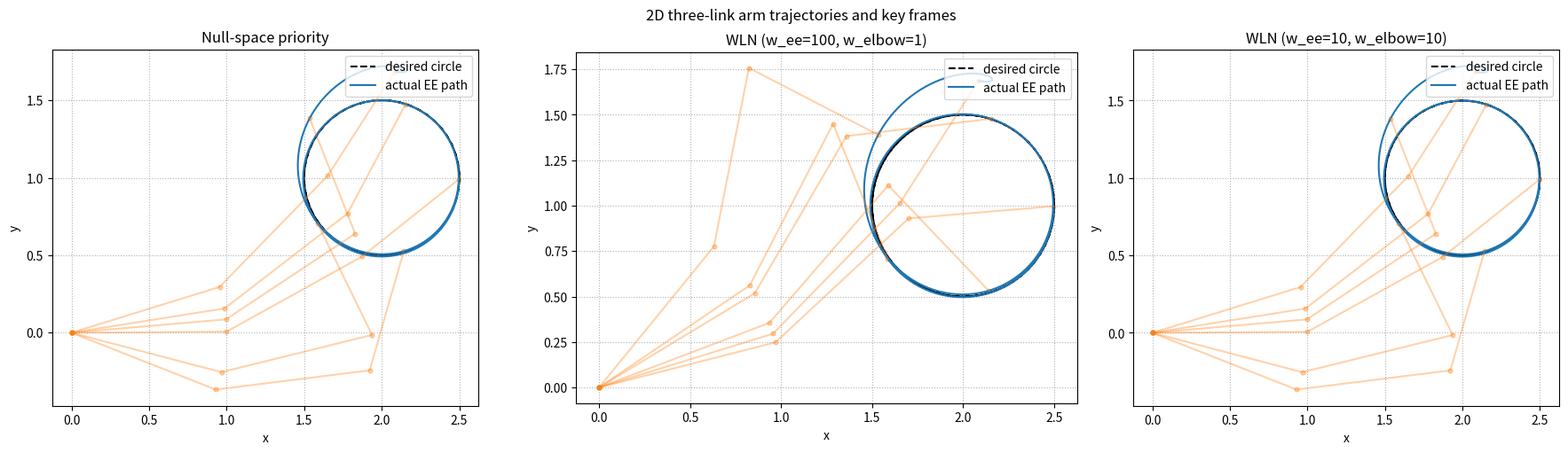
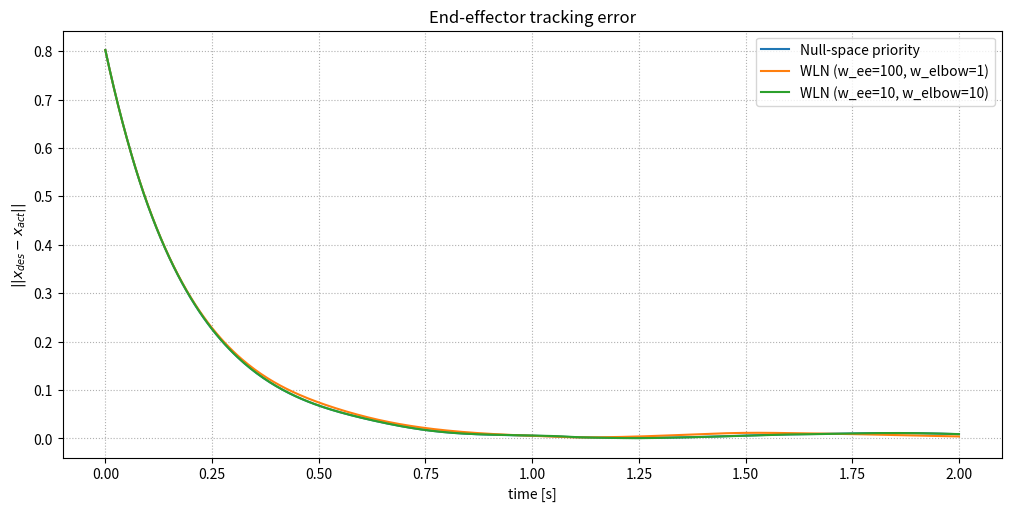
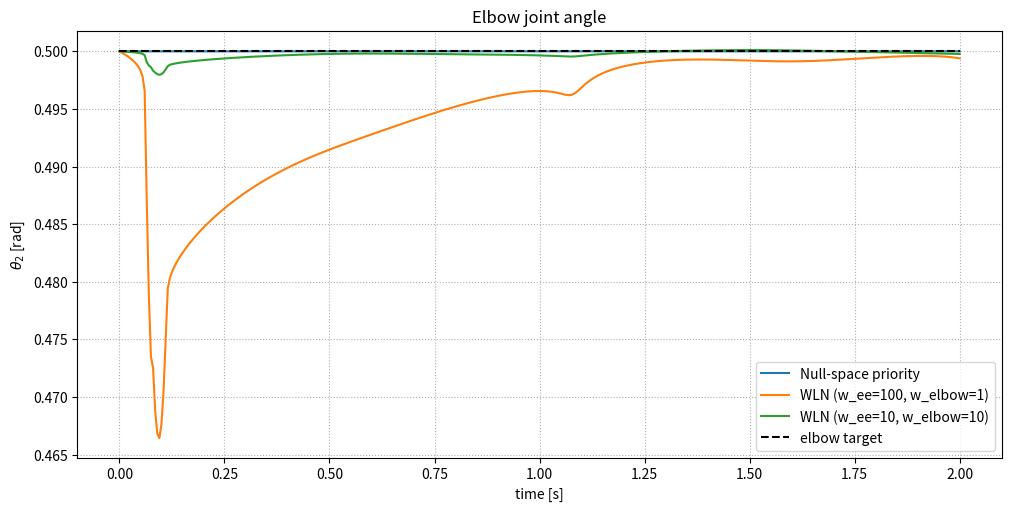
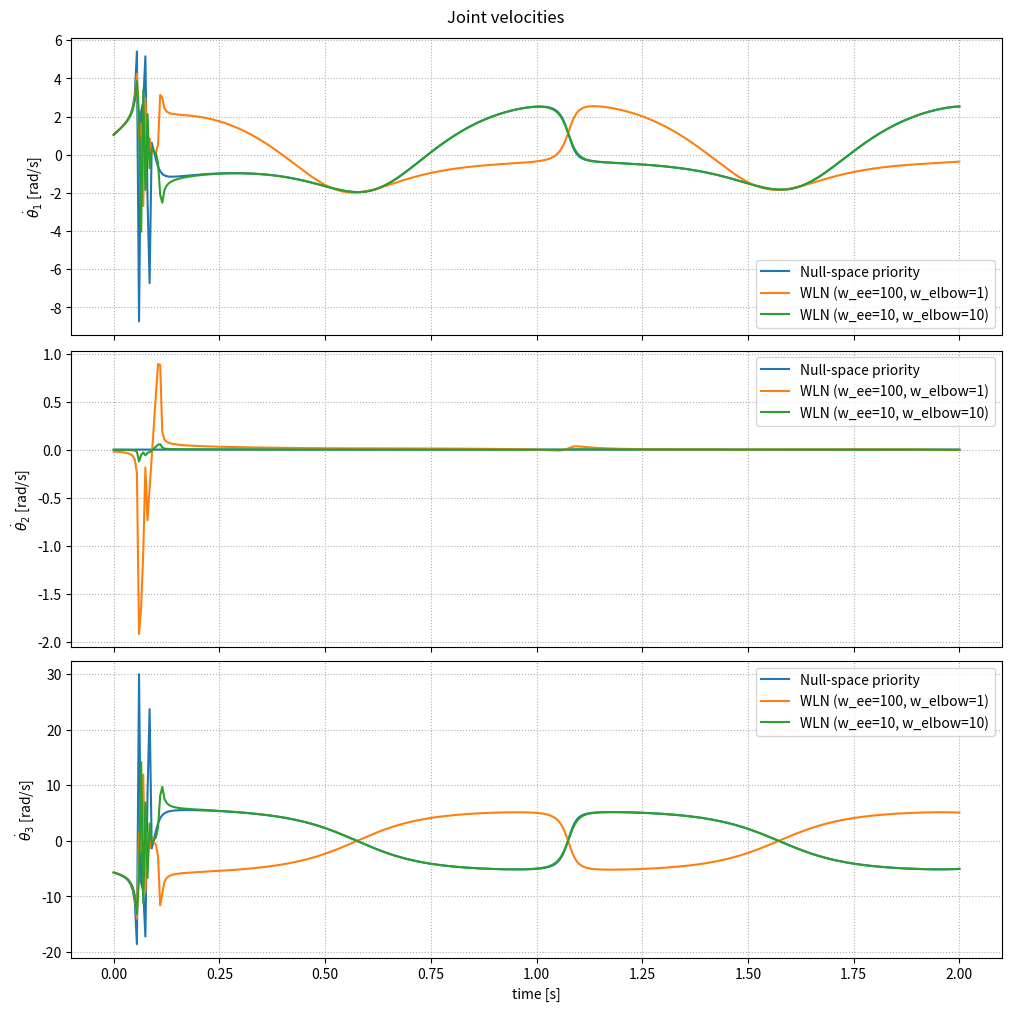

These charts were generated, in order, by the following Python code:
from __future__ import annotations

import argparse
import csv
from dataclasses import dataclass, field
from pathlib import Path

import matplotlib
import numpy as np

matplotlib.use("Agg")
import matplotlib.pyplot as plt


@dataclass(frozen=True)
class ArmModel:
    link_lengths: np.ndarray


@dataclass(frozen=True)
class SimulationConfig:
    dt: float = 0.005
    duration: float = 2.0
    omega: float = 2.0 * np.pi
    kp_primary: float = 5.0
    kp_secondary: float = 2.0
    elbow_target: float = 0.5
    q0: np.ndarray = field(
        default_factory=lambda: np.array([0.3, 0.5, 0.2], dtype=float)
    )
    singularity_threshold: float = 1e-6
    pseudo_damping: float = 1e-4
    wln_damping: float = 0.05


def parse_vector3(text: str) -> np.ndarray:
    values = np.fromstring(text, sep=",", dtype=float)
    if values.shape != (3,):
        raise argparse.ArgumentTypeError("Expected three comma-separated values, e.g. 0.3,0.5,0.2")
    return values


def circular_reference(t: np.ndarray, omega: float) -> tuple[np.ndarray, np.ndarray]:
    positions = np.column_stack(
        (
            2.0 + 0.5 * np.cos(omega * t),
            1.0 + 0.5 * np.sin(omega * t),
        )
    )
    velocities = np.column_stack(
        (
            -0.5 * omega * np.sin(omega * t),
            0.5 * omega * np.cos(omega * t),
        )
    )
    return positions, velocities


def forward_kinematics(q: np.ndarray, arm: ArmModel) -> np.ndarray:
    theta1, theta2, theta3 = q
    l1, l2, l3 = arm.link_lengths
    theta12 = theta1 + theta2
    theta123 = theta12 + theta3
    return np.array(
        [
            l1 * np.cos(theta1) + l2 * np.cos(theta12) + l3 * np.cos(theta123),
            l1 * np.sin(theta1) + l2 * np.sin(theta12) + l3 * np.sin(theta123),
        ],
        dtype=float,
    )


def joint_positions(q: np.ndarray, arm: ArmModel) -> np.ndarray:
    theta1, theta2, theta3 = q
    l1, l2, l3 = arm.link_lengths
    theta12 = theta1 + theta2
    theta123 = theta12 + theta3

    points = np.array(
        [
            [0.0, 0.0],
            [l1 * np.cos(theta1), l1 * np.sin(theta1)],
            [
                l1 * np.cos(theta1) + l2 * np.cos(theta12),
                l1 * np.sin(theta1) + l2 * np.sin(theta12),
            ],
            [
                l1 * np.cos(theta1) + l2 * np.cos(theta12) + l3 * np.cos(theta123),
                l1 * np.sin(theta1) + l2 * np.sin(theta12) + l3 * np.sin(theta123),
            ],
        ],
        dtype=float,
    )
    return points


def jacobian_ee(q: np.ndarray, arm: ArmModel) -> np.ndarray:
    theta1, theta2, theta3 = q
    l1, l2, l3 = arm.link_lengths
    theta12 = theta1 + theta2
    theta123 = theta12 + theta3

    sin1, cos1 = np.sin(theta1), np.cos(theta1)
    sin12, cos12 = np.sin(theta12), np.cos(theta12)
    sin123, cos123 = np.sin(theta123), np.cos(theta123)

    return np.array(
        [
            [
                -l1 * sin1 - l2 * sin12 - l3 * sin123,
                -l2 * sin12 - l3 * sin123,
                -l3 * sin123,
            ],
            [
                l1 * cos1 + l2 * cos12 + l3 * cos123,
                l2 * cos12 + l3 * cos123,
                l3 * cos123,
            ],
        ],
        dtype=float,
    )


def damped_right_pseudoinverse(
    jacobian: np.ndarray,
    damping: float,
    singularity_threshold: float,
) -> np.ndarray:
    jj_t = jacobian @ jacobian.T
    determinant = np.linalg.det(jj_t)
    effective_damping = damping if determinant < singularity_threshold else 0.0
    regularized = jj_t + (effective_damping**2) * np.eye(jj_t.shape[0])
    return jacobian.T @ np.linalg.inv(regularized)


def row_pseudoinverse(row: np.ndarray, damping: float = 0.0) -> np.ndarray:
    denominator = (row @ row.T).item() + damping**2
    if denominator <= 1e-12:
        return np.zeros((row.shape[1], 1), dtype=float)
    return row.T / denominator


def solve_nullspace_priority(
    q: np.ndarray,
    x_des: np.ndarray,
    xdot_des: np.ndarray,
    arm: ArmModel,
    config: SimulationConfig,
) -> np.ndarray:
    x_actual = forward_kinematics(q, arm)
    jacobian = jacobian_ee(q, arm)
    elbow_jacobian = np.array([[0.0, 1.0, 0.0]], dtype=float)

    xdot_star = xdot_des + config.kp_primary * (x_des - x_actual)
    elbow_dot_star = config.kp_secondary * (config.elbow_target - q[1])

    jacobian_pinv = damped_right_pseudoinverse(
        jacobian,
        damping=config.pseudo_damping,
        singularity_threshold=config.singularity_threshold,
    )
    qdot_primary = jacobian_pinv @ xdot_star

    nullspace = np.eye(3) - jacobian_pinv @ jacobian
    residual = elbow_dot_star - (elbow_jacobian @ qdot_primary).item()
    projected_row = elbow_jacobian @ nullspace
    projected_row_pinv = row_pseudoinverse(projected_row, damping=config.pseudo_damping)
    qdot_secondary = (nullspace @ projected_row_pinv).reshape(-1) * residual
    return qdot_primary + qdot_secondary


def solve_weighted_damped_ls(
    q: np.ndarray,
    x_des: np.ndarray,
    xdot_des: np.ndarray,
    weights: tuple[float, float],
    arm: ArmModel,
    config: SimulationConfig,
) -> np.ndarray:
    x_actual = forward_kinematics(q, arm)
    jacobian = jacobian_ee(q, arm)
    elbow_jacobian = np.array([[0.0, 1.0, 0.0]], dtype=float)

    xdot_star = xdot_des + config.kp_primary * (x_des - x_actual)
    elbow_dot_star = config.kp_secondary * (config.elbow_target - q[1])

    stacked_jacobian = np.vstack((jacobian, elbow_jacobian))
    task_velocity = np.concatenate((xdot_star, np.array([elbow_dot_star], dtype=float)))

    w_ee, w_elbow = weights
    weight_matrix = np.diag([w_ee, w_ee, w_elbow])
    lhs = (
        stacked_jacobian.T @ weight_matrix @ stacked_jacobian
        + (config.wln_damping**2) * np.eye(3)
    )
    rhs = stacked_jacobian.T @ weight_matrix @ task_velocity
    return np.linalg.solve(lhs, rhs)


def run_simulation(
    solver_name: str,
    arm: ArmModel,
    config: SimulationConfig,
    weights: tuple[float, float] | None = None,
) -> dict[str, np.ndarray | str]:
    time = np.arange(0.0, config.duration + config.dt, config.dt)
    desired_positions, desired_velocities = circular_reference(time, config.omega)

    q = np.zeros((time.size, 3), dtype=float)
    qdot = np.zeros((time.size, 3), dtype=float)
    ee_actual = np.zeros((time.size, 2), dtype=float)
    tracking_error = np.zeros(time.size, dtype=float)

    q[0] = config.q0
    ee_actual[0] = forward_kinematics(q[0], arm)
    tracking_error[0] = np.linalg.norm(desired_positions[0] - ee_actual[0])

    for index in range(time.size - 1):
        current_q = q[index]
        if solver_name == "nullspace":
            current_qdot = solve_nullspace_priority(
                current_q,
                desired_positions[index],
                desired_velocities[index],
                arm,
                config,
            )
        elif solver_name == "wln":
            assert weights is not None
            current_qdot = solve_weighted_damped_ls(
                current_q,
                desired_positions[index],
                desired_velocities[index],
                weights,
                arm,
                config,
            )
        else:
            raise ValueError(f"Unsupported solver: {solver_name}")

        qdot[index] = current_qdot
        q[index + 1] = current_q + config.dt * current_qdot
        ee_actual[index + 1] = forward_kinematics(q[index + 1], arm)
        tracking_error[index + 1] = np.linalg.norm(
            desired_positions[index + 1] - ee_actual[index + 1]
        )

    qdot[-1] = qdot[-2]

    return {
        "time": time,
        "q": q,
        "qdot": qdot,
        "ee_actual": ee_actual,
        "ee_desired": desired_positions,
        "tracking_error": tracking_error,
        "elbow_actual": q[:, 1],
        "elbow_desired": np.full(time.shape, config.elbow_target, dtype=float),
    }


def export_csv(path: Path, result: dict[str, np.ndarray | str]) -> None:
    q = np.asarray(result["q"])
    qdot = np.asarray(result["qdot"])
    ee_actual = np.asarray(result["ee_actual"])
    ee_desired = np.asarray(result["ee_desired"])
    tracking_error = np.asarray(result["tracking_error"])
    elbow_actual = np.asarray(result["elbow_actual"])
    elbow_desired = np.asarray(result["elbow_desired"])

    with path.open("w", newline="", encoding="utf-8") as handle:
        writer = csv.writer(handle)
        writer.writerow(
            [
                "time",
                "theta1",
                "theta2",
                "theta3",
                "theta1_dot",
                "theta2_dot",
                "theta3_dot",
                "x_actual",
                "y_actual",
                "x_desired",
                "y_desired",
                "tracking_error",
                "elbow_actual",
                "elbow_desired",
            ]
        )
        for index, t in enumerate(np.asarray(result["time"])):
            writer.writerow(
                [
                    t,
                    q[index, 0],
                    q[index, 1],
                    q[index, 2],
                    qdot[index, 0],
                    qdot[index, 1],
                    qdot[index, 2],
                    ee_actual[index, 0],
                    ee_actual[index, 1],
                    ee_desired[index, 0],
                    ee_desired[index, 1],
                    tracking_error[index],
                    elbow_actual[index],
                    elbow_desired[index],
                ]
            )


def plot_trajectories(
    output_path: Path,
    results: dict[str, dict[str, np.ndarray | str]],
    arm: ArmModel,
) -> None:
    figure, axes = plt.subplots(1, 3, figsize=(18, 5), constrained_layout=True)
    keyframe_count = 6

    for axis, (name, result) in zip(axes, results.items(), strict=True):
        ee_desired = np.asarray(result["ee_desired"])
        ee_actual = np.asarray(result["ee_actual"])
        q = np.asarray(result["q"])

        axis.plot(ee_desired[:, 0], ee_desired[:, 1], "--", color="black", label="desired circle")
        axis.plot(ee_actual[:, 0], ee_actual[:, 1], color="tab:blue", label="actual EE path")

        sample_indices = np.linspace(0, q.shape[0] - 1, keyframe_count, dtype=int)
        for sample_index in sample_indices:
            points = joint_positions(q[sample_index], arm)
            axis.plot(points[:, 0], points[:, 1], color="tab:orange", alpha=0.35)
            axis.scatter(points[:, 0], points[:, 1], color="tab:orange", s=12, alpha=0.35)

        axis.set_title(name)
        axis.set_xlabel("x")
        axis.set_ylabel("y")
        axis.set_aspect("equal", adjustable="box")
        axis.grid(True, linestyle=":")
        axis.legend(loc="upper right")

    figure.suptitle("2D three-link arm trajectories and key frames")
    figure.savefig(output_path, dpi=180)
    plt.close(figure)


def plot_tracking_error(
    output_path: Path,
    results: dict[str, dict[str, np.ndarray | str]],
) -> None:
    figure, axis = plt.subplots(figsize=(10, 5), constrained_layout=True)
    for name, result in results.items():
        axis.plot(
            np.asarray(result["time"]),
            np.asarray(result["tracking_error"]),
            label=name,
        )
    axis.set_title("End-effector tracking error")
    axis.set_xlabel("time [s]")
    axis.set_ylabel(r"$||x_{des} - x_{act}||$")
    axis.grid(True, linestyle=":")
    axis.legend()
    figure.savefig(output_path, dpi=180)
    plt.close(figure)


def plot_elbow_angle(
    output_path: Path,
    results: dict[str, dict[str, np.ndarray | str]],
) -> None:
    figure, axis = plt.subplots(figsize=(10, 5), constrained_layout=True)
    for name, result in results.items():
        axis.plot(
            np.asarray(result["time"]),
            np.asarray(result["elbow_actual"]),
            label=name,
        )
    axis.plot(
        np.asarray(next(iter(results.values()))["time"]),
        np.asarray(next(iter(results.values()))["elbow_desired"]),
        "--",
        color="black",
        label="elbow target",
    )
    axis.set_title("Elbow joint angle")
    axis.set_xlabel("time [s]")
    axis.set_ylabel(r"$\theta_2$ [rad]")
    axis.grid(True, linestyle=":")
    axis.legend()
    figure.savefig(output_path, dpi=180)
    plt.close(figure)


def plot_joint_velocities(
    output_path: Path,
    results: dict[str, dict[str, np.ndarray | str]],
) -> None:
    figure, axes = plt.subplots(3, 1, figsize=(10, 10), sharex=True, constrained_layout=True)
    colors = ["tab:blue", "tab:orange", "tab:green"]

    for joint_index, axis in enumerate(axes):
        for color, (name, result) in zip(colors, results.items()):
            axis.plot(
                np.asarray(result["time"]),
                np.asarray(result["qdot"])[:, joint_index],
                label=name,
                color=color,
            )
        axis.set_ylabel(rf"$\dot{{\theta}}_{joint_index + 1}$ [rad/s]")
        axis.grid(True, linestyle=":")
        axis.legend()

    axes[-1].set_xlabel("time [s]")
    figure.suptitle("Joint velocities")
    figure.savefig(output_path, dpi=180)
    plt.close(figure)


def summarize_results(results: dict[str, dict[str, np.ndarray | str]]) -> str:
    lines = []
    for name, result in results.items():
        tracking_error = np.asarray(result["tracking_error"])
        elbow_error = np.abs(
            np.asarray(result["elbow_actual"]) - np.asarray(result["elbow_desired"])
        )
        peak_speed = np.max(np.abs(np.asarray(result["qdot"])))
        lines.append(
            (
                f"{name}: mean tracking error={tracking_error.mean():.4f}, "
                f"max tracking error={tracking_error.max():.4f}, "
                f"mean elbow error={elbow_error.mean():.4f}, "
                f"peak |qdot|={peak_speed:.4f}"
            )
        )
    return "\n".join(lines)


def main() -> None:
    parser = argparse.ArgumentParser(
        description="2D three-link multi-task IK simulation for strict and soft priorities."
    )
    parser.add_argument(
        "--output-dir",
        type=Path,
        default=Path("wbc") / "outputs",
        help="Directory used to store figures and CSV logs.",
    )
    parser.add_argument(
        "--q0",
        type=parse_vector3,
        default=parse_vector3("0.3,0.5,0.2"),
        help="Initial joint configuration as theta1,theta2,theta3 in radians.",
    )
    parser.add_argument(
        "--elbow-target",
        type=float,
        default=0.5,
        help="Desired elbow joint angle in radians.",
    )
    parser.add_argument(
        "--omega",
        type=float,
        default=2.0 * np.pi,
        help="Reference circle angular speed in rad/s.",
    )
    parser.add_argument(
        "--wln-damping",
        type=float,
        default=0.05,
        help="Damping factor used by the weighted least-squares solver.",
    )
    args = parser.parse_args()

    arm = ArmModel(link_lengths=np.array([1.0, 1.0, 0.8], dtype=float))
    config = SimulationConfig(
        q0=args.q0,
        elbow_target=args.elbow_target,
        omega=args.omega,
        wln_damping=args.wln_damping,
    )

    args.output_dir.mkdir(parents=True, exist_ok=True)

    results = {
        "Null-space priority": run_simulation("nullspace", arm, config),
        "WLN (w_ee=100, w_elbow=1)": run_simulation(
            "wln",
            arm,
            config,
            weights=(100.0, 1.0),
        ),
        "WLN (w_ee=10, w_elbow=10)": run_simulation(
            "wln",
            arm,
            config,
            weights=(10.0, 10.0),
        ),
    }

    for name, result in results.items():
        slug = (
            name.lower()
            .replace(" ", "_")
            .replace("(", "")
            .replace(")", "")
            .replace(",", "")
            .replace("=", "-")
        )
        export_csv(args.output_dir / f"{slug}.csv", result)

    plot_trajectories(args.output_dir / "trajectory_comparison.png", results, arm)
    plot_tracking_error(args.output_dir / "tracking_error.png", results)
    plot_elbow_angle(args.output_dir / "elbow_angle.png", results)
    plot_joint_velocities(args.output_dir / "joint_velocities.png", results)

    print(f"Saved outputs to: {args.output_dir}")
    print(summarize_results(results))

if __name__ == "__main__":
    main()
